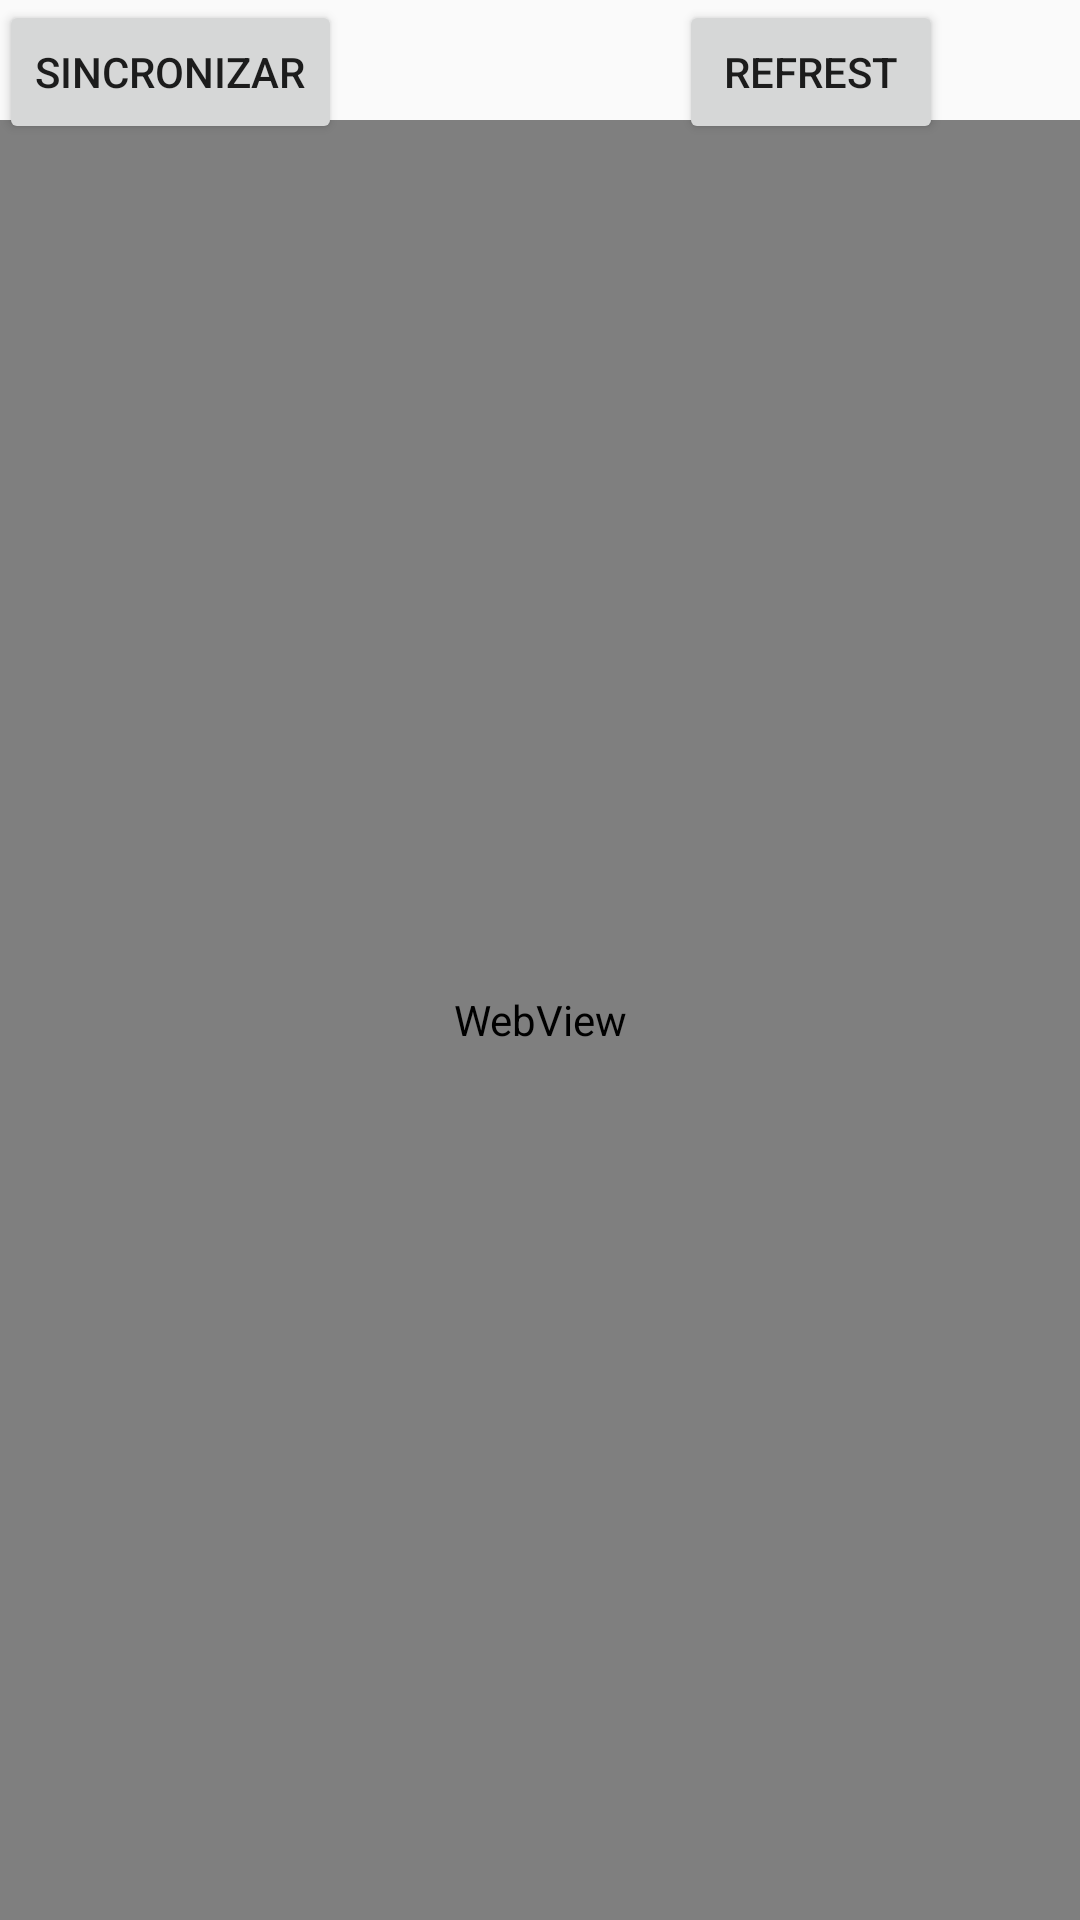

The Android layout XML behind this screen, and the referenced resources:
<!-- AndroidManifest.xml: application theme AppTheme -->
<!-- res/layout/activity_web.xml -->
<?xml version="1.0" encoding="utf-8"?>
<RelativeLayout xmlns:android="http://schemas.android.com/apk/res/android"
    xmlns:tools="http://schemas.android.com/tools"
    android:id="@+id/activity_web"
    android:layout_width="match_parent"
    android:layout_height="match_parent"
    android:paddingBottom="@dimen/activity_vertical_margin"
    android:paddingLeft="@dimen/activity_horizontal_margin"
    android:paddingRight="@dimen/activity_horizontal_margin"
    android:paddingTop="@dimen/activity_vertical_margin"
    tools:context="legalmovil.com.calculotributario.view.offline.Web">

    <Button
        android:text="Sincronizar"
        android:layout_width="wrap_content"
        android:layout_height="wrap_content"
        android:layout_alignParentTop="true"
        android:id="@+id/btnSincronizar" />


    <WebView
        android:id="@+id/webView1"
        android:layout_width="match_parent"
        android:layout_height="match_parent"
        android:layout_marginTop="40dp"
        android:layout_alignParentRight="true"
        android:layout_alignParentEnd="true" />

    <Button
    android:text="Refrest"
    android:layout_width="wrap_content"
    android:layout_height="wrap_content"
    android:onClick="Refrest"
        android:id="@+id/btnRefrest"
        android:layout_alignParentTop="true"
        android:layout_alignParentRight="true"
        android:layout_alignParentEnd="true"
        android:layout_marginRight="46dp"
        android:layout_marginEnd="46dp" />
</RelativeLayout>
<!-- resources referenced by this layout -->
<resources>
  <style name="AppTheme" parent="Theme.AppCompat.Light.NoActionBar">
          
          <item name="colorPrimary">@color/colorPrimary</item>
          <item name="colorPrimaryDark">@color/colorPrimaryDark</item>
          <item name="colorAccent">@color/colorAccent</item>
      </style>
  <color name="colorPrimary">#000000</color>
  <color name="colorPrimaryDark">#000000</color>
  <color name="colorAccent">#fff</color>
</resources>
